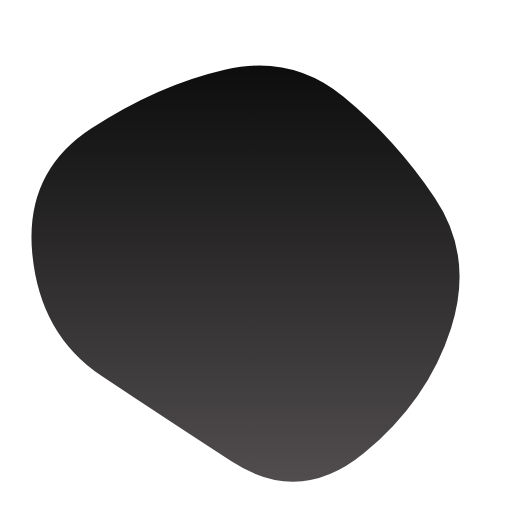
t = 0.00 s
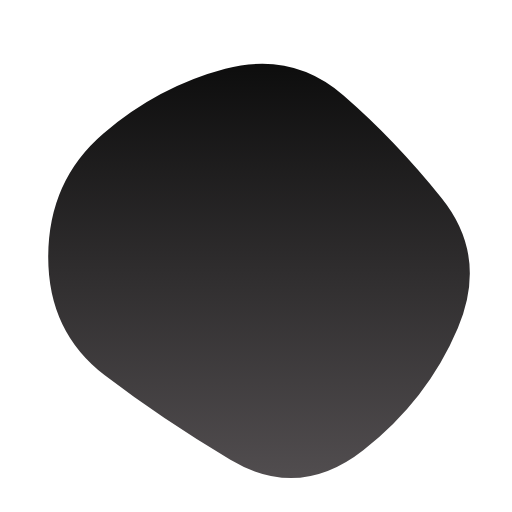
t = 1.67 s
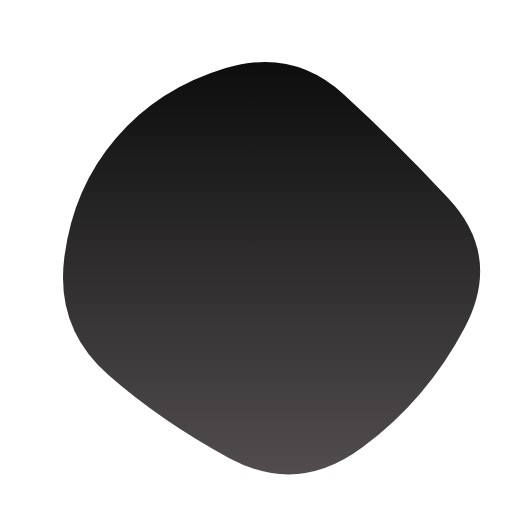
t = 3.33 s
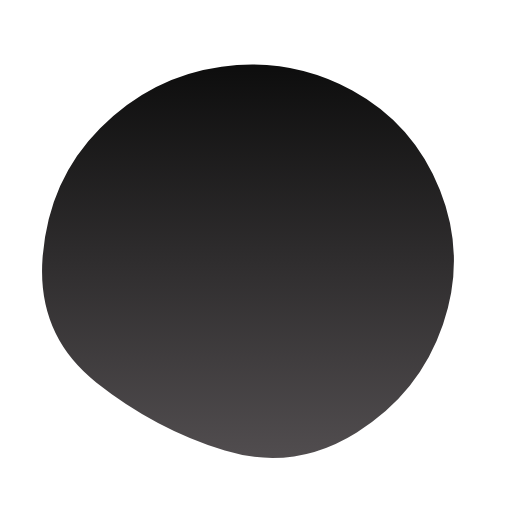
t = 5.00 s
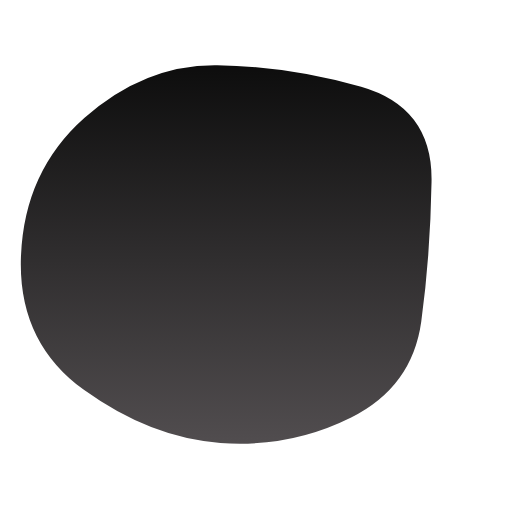
t = 6.67 s
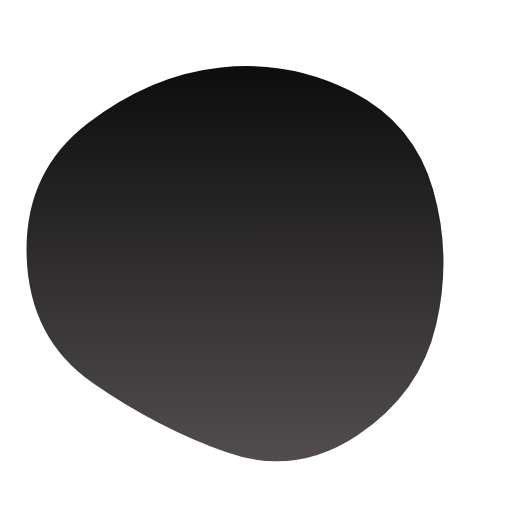
t = 8.33 s

The animated SVG that drew these frames (rendered in a browser with its animation timeline set to each time). Animation: 1 SMIL element (animate=1); one cycle of 10.00 s, repeats indefinitely.

<svg version="1.1" xmlns="http://www.w3.org/2000/svg" viewBox="0 0 500 500" width="100%" id="blobSvg">
                        <defs>
                        <linearGradient id="gradient" x1="0%" y1="0%" x2="0%" y2="100%">
                            <stop offset="0%" style="stop-color: rgb(13, 13, 13);"></stop>
                            <stop offset="100%" style="stop-color: rgb(81, 77, 79);"></stop>
                        </linearGradient>
                        </defs>
                        <path id="blob" fill="url(#gradient)">
                            <animate attributeName="d" dur="10000ms" repeatCount="indefinite" values="M440.5,320.5Q418,391,355.5,442.5Q293,494,226,450.5Q159,407,99,367Q39,327,31.5,247.5Q24,168,89,125.5Q154,83,219.5,68Q285,53,335.5,94.5Q386,136,424.5,193Q463,250,440.5,320.5Z;M453.78747,319.98894Q416.97789,389.97789,353.96683,436.87838Q290.95577,483.77887,223.95577,447.43366Q156.95577,411.08845,105.64373,365.97789Q54.33169,320.86732,62.67444,252.61056Q71.01719,184.3538,113.01965,135.21007Q155.02211,86.06634,220.52211,66.46683Q286.02211,46.86732,335.5,91.94472Q384.97789,137.02211,437.78747,193.51106Q490.59704,250,453.78747,319.98894Z;M411.39826,313.90633Q402.59677,377.81265,342.92059,407.63957Q283.24442,437.46649,215.13648,432.5428Q147.02853,427.61911,82.23325,380.9572Q17.43796,334.29529,20.45223,250.83809Q23.46649,167.38089,82.5856,115.05707Q141.70471,62.73325,212.19045,63.73015Q282.67618,64.72705,352.67308,84.79839Q422.66998,104.86972,421.43486,177.43486Q420.19974,250,411.39826,313.90633Z;M440.5,320.5Q418,391,355.5,442.5Q293,494,226,450.5Q159,407,99,367Q39,327,31.5,247.5Q24,168,89,125.5Q154,83,219.5,68Q285,53,335.5,94.5Q386,136,424.5,193Q463,250,440.5,320.5Z;"></animate>
                        </path>
                    </svg>